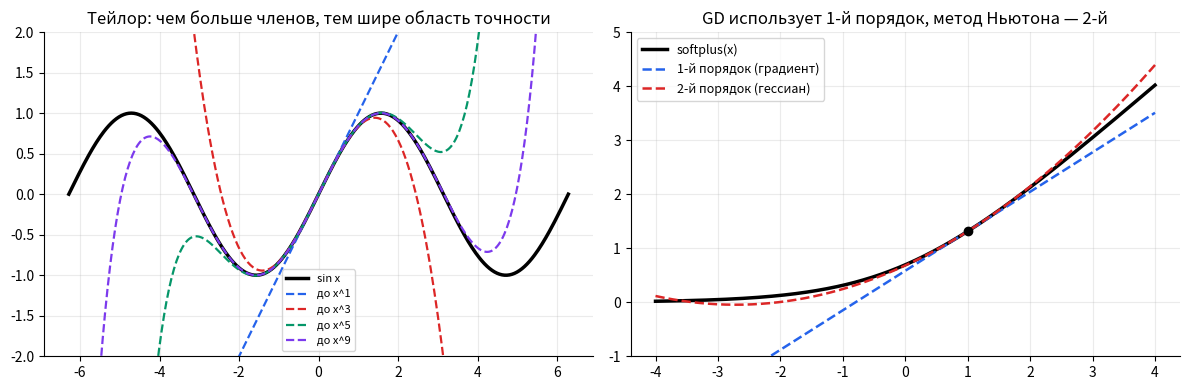

The script that saved this image:
# Colab: всё нужное уже установлено. Локально: pip install -r requirements.txt
import numpy as np
import math
np.set_printoptions(precision=4, suppress=True)

import numpy as np

def grad_check(f, x, analytic, eps=1e-5):
    num = np.zeros_like(x)
    for i in range(x.size):
        e = np.zeros_like(x); e.flat[i] = eps
        num.flat[i] = (f(x + e) - f(x - e)) / (2 * eps)   # центральная разность, ошибка O(eps²)
    rel = np.linalg.norm(num - analytic) / (np.linalg.norm(num) + np.linalg.norm(analytic))
    return rel   # < 1e-7 — отлично, > 1e-4 — ищи баг

z = np.random.randn(5); y = np.eye(5)[2]
softmax = lambda z: np.exp(z - z.max()) / np.exp(z - z.max()).sum()
loss = lambda z: -np.log(softmax(z)[2])
print(grad_check(loss, z, softmax(z) - y))   # ~1e-10

X = np.random.randn(4, 3); W = np.random.randn(3, 2)
f = lambda W: ((X @ W) ** 2).sum()
G = 2 * (X @ W)            # dL/dY
print(grad_check(f, W, X.T @ G))   # ~1e-10

# Помощники для иллюстраций (те же, что в scripts/make_figures.py)
import matplotlib.pyplot as plt
from scipy import stats
C = ["#2563eb", "#dc2626", "#059669", "#d97706", "#7c3aed", "#0891b2"]
plt.rcParams.update({"figure.dpi": 100, "axes.spines.top": False, "axes.spines.right": False,
                     "axes.grid": True, "grid.alpha": 0.25})

def save(fig, name):          # в ноутбуке просто показываем картинку
    fig.tight_layout(); plt.show()

def arrow(ax, v, color, label=None, origin=(0, 0), **kw):
    ax.annotate("", xy=(origin[0] + v[0], origin[1] + v[1]), xytext=origin,
                arrowprops=dict(arrowstyle="-|>", color=color, lw=2.2, **kw))
    if label:
        ax.text(origin[0] + v[0] * 1.08, origin[1] + v[1] * 1.08, label, color=color, fontsize=13, fontweight="bold")

def rosen_like(x, y):
    return 0.5 * x**2 + 4 * y**2

def taylor():
    x = np.linspace(-2 * np.pi, 2 * np.pi, 400)
    fig, axes = plt.subplots(1, 2, figsize=(12, 4))
    axes[0].plot(x, np.sin(x), color="k", lw=2.5, label="sin x")
    from math import factorial
    approx = np.zeros_like(x)
    for n, c in zip(range(0, 8), C * 2):
        k = 2 * n + 1
        approx = approx + (-1) ** n * x**k / factorial(k)
        if n in (0, 1, 2, 4):
            axes[0].plot(x, approx, color=c, lw=1.6, ls="--", label=f"до x^{k}")
    axes[0].set_ylim(-2, 2); axes[0].legend(fontsize=8); axes[0].set_title("Тейлор: чем больше членов, тем шире область точности")
    f = lambda x: np.log(1 + np.exp(x))
    x = np.linspace(-4, 4, 400); x0 = 1.0
    s = 1 / (1 + np.exp(-x0))
    axes[1].plot(x, f(x), color="k", lw=2.5, label="softplus(x)")
    axes[1].plot(x, f(x0) + s * (x - x0), color=C[0], ls="--", lw=1.8, label="1-й порядок (градиент)")
    axes[1].plot(x, f(x0) + s * (x - x0) + 0.5 * s * (1 - s) * (x - x0) ** 2, color=C[1], ls="--", lw=1.8, label="2-й порядок (гессиан)")
    axes[1].plot(x0, f(x0), "ko"); axes[1].set_ylim(-1, 5); axes[1].legend(fontsize=9)
    axes[1].set_title("GD использует 1-й порядок, метод Ньютона — 2-й")
    save(fig, "taylor")

taylor()
